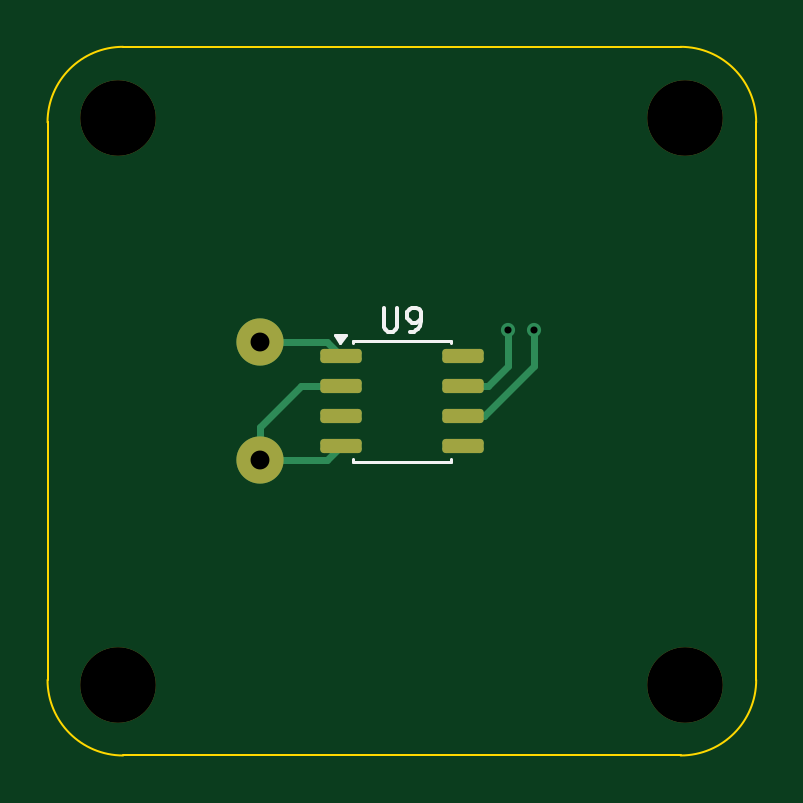
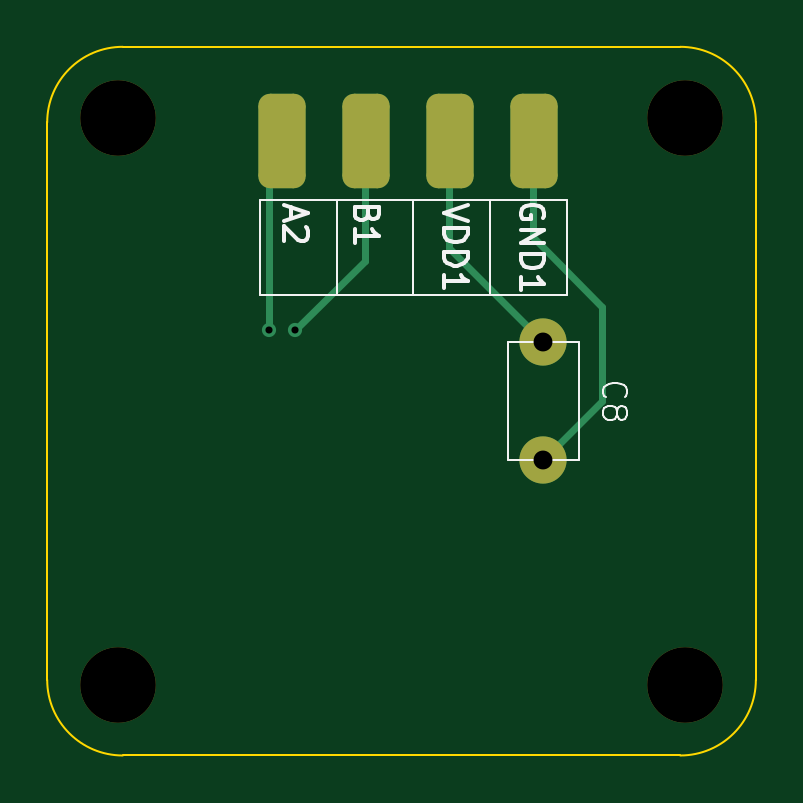
Circuit board: 11 layer files. Board 30.0 x 30.0 mm.
- bottom_copper: DJ but to separate PCBs-B_Cu.gbl (2330 bytes)
- bottom_mask: DJ but to separate PCBs-B_Mask.gbs (1586 bytes)
- paste: DJ but to separate PCBs-B_Paste.gbp (468 bytes)
- bottom_silk: DJ but to separate PCBs-B_Silkscreen.gbo (8075 bytes)
- outline: DJ but to separate PCBs-Edge_Cuts.gm1 (840 bytes)
- top_copper: DJ but to separate PCBs-F_Cu.gtl (2955 bytes)
- top_mask: DJ but to separate PCBs-F_Mask.gts (1617 bytes)
- paste: DJ but to separate PCBs-F_Paste.gtp (1332 bytes)
- top_silk: DJ but to separate PCBs-F_Silkscreen.gto (2469 bytes)
- drill: DJ but to separate PCBs-NPTH.drl (380 bytes)
- drill: DJ but to separate PCBs-PTH.drl (426 bytes)

=== bottom_copper: DJ but to separate PCBs-B_Cu.gbl (2330 bytes, source withheld) ===
=== bottom_mask: DJ but to separate PCBs-B_Mask.gbs (1586 bytes, source withheld) ===
=== paste: DJ but to separate PCBs-B_Paste.gbp ===
%TF.GenerationSoftware,KiCad,Pcbnew,10.0.0*%
%TF.CreationDate,2026-06-20T16:59:38-04:00*%
%TF.ProjectId,DJ but to separate PCBs,444a2062-7574-4207-946f-207365706172,rev?*%
%TF.SameCoordinates,Original*%
%TF.FileFunction,Paste,Bot*%
%TF.FilePolarity,Positive*%
%FSLAX46Y46*%
G04 Gerber Fmt 4.6, Leading zero omitted, Abs format (unit mm)*
G04 Created by KiCad (PCBNEW 10.0.0) date 2026-06-20 16:59:38*
%MOMM*%
%LPD*%
G01*
G04 APERTURE LIST*
G04 APERTURE END LIST*
M02*

=== bottom_silk: DJ but to separate PCBs-B_Silkscreen.gbo (8075 bytes, source omitted) ===
=== outline: DJ but to separate PCBs-Edge_Cuts.gm1 ===
%TF.GenerationSoftware,KiCad,Pcbnew,10.0.0*%
%TF.CreationDate,2026-06-20T16:59:38-04:00*%
%TF.ProjectId,DJ but to separate PCBs,444a2062-7574-4207-946f-207365706172,rev?*%
%TF.SameCoordinates,Original*%
%TF.FileFunction,Profile,NP*%
%FSLAX46Y46*%
G04 Gerber Fmt 4.6, Leading zero omitted, Abs format (unit mm)*
G04 Created by KiCad (PCBNEW 10.0.0) date 2026-06-20 16:59:38*
%MOMM*%
%LPD*%
G01*
G04 APERTURE LIST*
%TA.AperFunction,Profile*%
%ADD10C,0.100000*%
%TD*%
G04 APERTURE END LIST*
D10*
X10750000Y-13200000D02*
X10750000Y-13200000D01*
G75*
G02*
X13950000Y-10000000I3200000J0D01*
G01*
X37550000Y-10000000D01*
G75*
G02*
X40750000Y-13200000I0J-3200000D01*
G01*
X40750000Y-36800000D01*
G75*
G02*
X37550000Y-40000000I-3200000J0D01*
G01*
X13950000Y-40000000D01*
G75*
G02*
X10750000Y-36800000I0J3200000D01*
G01*
X10750000Y-13200000D01*
M02*

=== top_copper: DJ but to separate PCBs-F_Cu.gtl (2955 bytes, source withheld) ===
=== top_mask: DJ but to separate PCBs-F_Mask.gts (1617 bytes, source withheld) ===
=== paste: DJ but to separate PCBs-F_Paste.gtp (1332 bytes, source withheld) ===
=== top_silk: DJ but to separate PCBs-F_Silkscreen.gto ===
%TF.GenerationSoftware,KiCad,Pcbnew,10.0.0*%
%TF.CreationDate,2026-06-20T16:59:38-04:00*%
%TF.ProjectId,DJ but to separate PCBs,444a2062-7574-4207-946f-207365706172,rev?*%
%TF.SameCoordinates,Original*%
%TF.FileFunction,Legend,Top*%
%TF.FilePolarity,Positive*%
%FSLAX46Y46*%
G04 Gerber Fmt 4.6, Leading zero omitted, Abs format (unit mm)*
G04 Created by KiCad (PCBNEW 10.0.0) date 2026-06-20 16:59:38*
%MOMM*%
%LPD*%
G01*
G04 APERTURE LIST*
%ADD10C,0.150000*%
%ADD11C,0.120000*%
G04 APERTURE END LIST*
D10*
X24988095Y-21054819D02*
X24988095Y-21864342D01*
X24988095Y-21864342D02*
X25035714Y-21959580D01*
X25035714Y-21959580D02*
X25083333Y-22007200D01*
X25083333Y-22007200D02*
X25178571Y-22054819D01*
X25178571Y-22054819D02*
X25369047Y-22054819D01*
X25369047Y-22054819D02*
X25464285Y-22007200D01*
X25464285Y-22007200D02*
X25511904Y-21959580D01*
X25511904Y-21959580D02*
X25559523Y-21864342D01*
X25559523Y-21864342D02*
X25559523Y-21054819D01*
X26083333Y-22054819D02*
X26273809Y-22054819D01*
X26273809Y-22054819D02*
X26369047Y-22007200D01*
X26369047Y-22007200D02*
X26416666Y-21959580D01*
X26416666Y-21959580D02*
X26511904Y-21816723D01*
X26511904Y-21816723D02*
X26559523Y-21626247D01*
X26559523Y-21626247D02*
X26559523Y-21245295D01*
X26559523Y-21245295D02*
X26511904Y-21150057D01*
X26511904Y-21150057D02*
X26464285Y-21102438D01*
X26464285Y-21102438D02*
X26369047Y-21054819D01*
X26369047Y-21054819D02*
X26178571Y-21054819D01*
X26178571Y-21054819D02*
X26083333Y-21102438D01*
X26083333Y-21102438D02*
X26035714Y-21150057D01*
X26035714Y-21150057D02*
X25988095Y-21245295D01*
X25988095Y-21245295D02*
X25988095Y-21483390D01*
X25988095Y-21483390D02*
X26035714Y-21578628D01*
X26035714Y-21578628D02*
X26083333Y-21626247D01*
X26083333Y-21626247D02*
X26178571Y-21673866D01*
X26178571Y-21673866D02*
X26369047Y-21673866D01*
X26369047Y-21673866D02*
X26464285Y-21626247D01*
X26464285Y-21626247D02*
X26511904Y-21578628D01*
X26511904Y-21578628D02*
X26559523Y-21483390D01*
%TO.C,U9*%
D11*
X23690000Y-22440000D02*
X27810000Y-22440000D01*
X23690000Y-22535000D02*
X23690000Y-22440000D01*
X23690000Y-27560000D02*
X23690000Y-27465000D01*
X27810000Y-22440000D02*
X27810000Y-22535000D01*
X27810000Y-27465000D02*
X27810000Y-27560000D01*
X27810000Y-27560000D02*
X23690000Y-27560000D01*
X23150000Y-22530000D02*
X22910000Y-22200000D01*
X23390000Y-22200000D01*
X23150000Y-22530000D01*
G36*
X23150000Y-22530000D02*
G01*
X22910000Y-22200000D01*
X23390000Y-22200000D01*
X23150000Y-22530000D01*
G37*
%TD*%
M02*

=== drill: DJ but to separate PCBs-NPTH.drl ===
M48
; DRILL file KiCad 10.0.0 date 2026-06-20T16:59:43
; FORMAT={-:-/ absolute / metric / decimal}
; #@! TF.CreationDate,2026-06-20T16:59:43-04:00
; #@! TF.GenerationSoftware,Kicad,Pcbnew,10.0.0
; #@! TF.FileFunction,NonPlated,1,2,NPTH
FMAT,2
METRIC
; #@! TA.AperFunction,NonPlated,NPTH,ComponentDrill
T1C3.200
%
G90
G05
T1
X13.75Y-13.0
X13.75Y-37.0
X37.75Y-13.0
X37.75Y-37.0
M30

=== drill: DJ but to separate PCBs-PTH.drl ===
M48
; DRILL file KiCad 10.0.0 date 2026-06-20T16:59:43
; FORMAT={-:-/ absolute / metric / decimal}
; #@! TF.CreationDate,2026-06-20T16:59:43-04:00
; #@! TF.GenerationSoftware,Kicad,Pcbnew,10.0.0
; #@! TF.FileFunction,Plated,1,2,PTH
FMAT,2
METRIC
; #@! TA.AperFunction,Plated,PTH,ViaDrill
T1C0.300
; #@! TA.AperFunction,Plated,PTH,ComponentDrill
T2C0.800
%
G90
G05
T1
X30.25Y-22.0
X31.35Y-22.0
T2
X19.75Y-22.5
X19.75Y-27.5
M30
